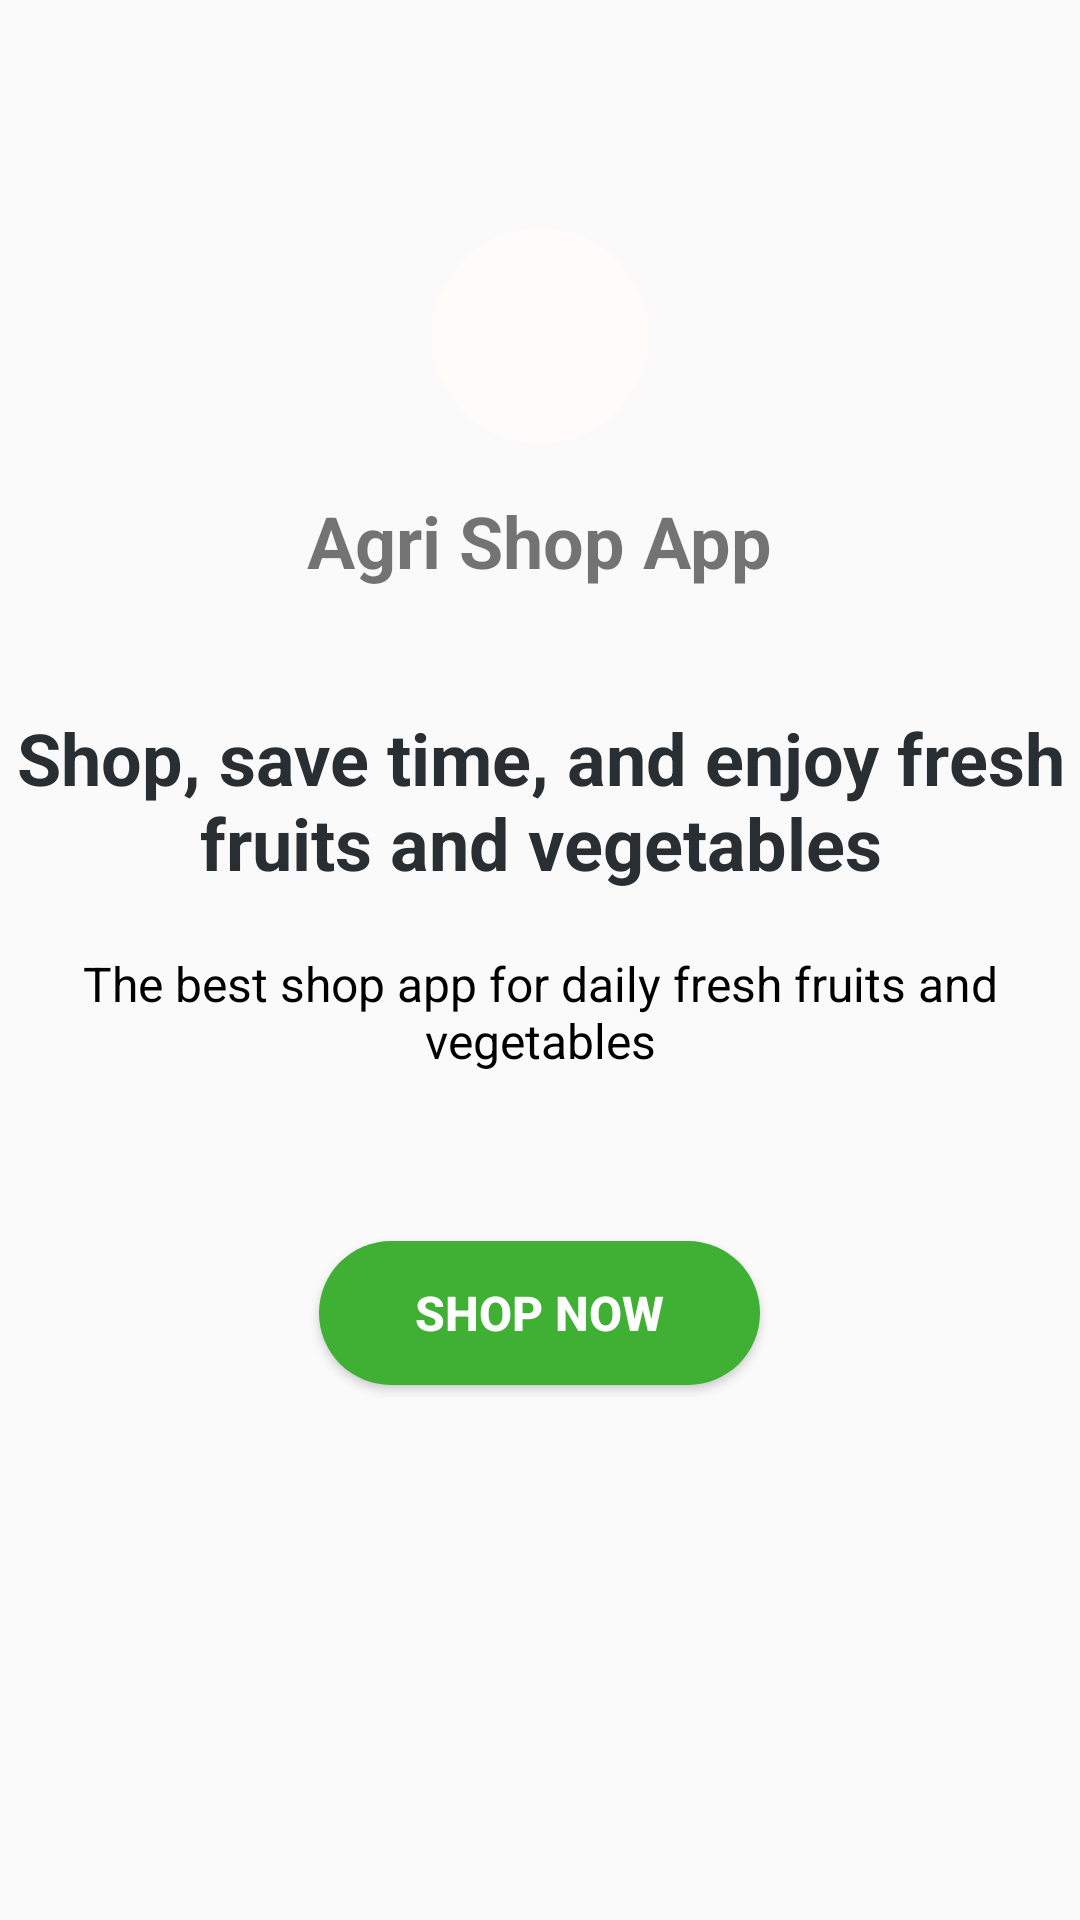

Here is an Android app screen rendered from its layout file. Give the layout XML and the strings, colors and styles it references.
<!-- AndroidManifest.xml: application theme Theme.AgriShopApp -->
<!-- res/layout/activity_main.xml -->
<RelativeLayout xmlns:android="http://schemas.android.com/apk/res/android"
    xmlns:tools="http://schemas.android.com/tools"
    android:layout_width="match_parent"
    android:layout_height="match_parent"
    android:background="@drawable/welcome_bg">


    
    <ImageView
        android:id="@+id/background_image"
        android:layout_width="match_parent"
        android:layout_height="match_parent"
        android:scaleType="centerCrop"
        android:src="@drawable/welcome_bg" />

    
    <ImageView
        android:id="@+id/logo_image"
        android:layout_width="72dp"
        android:layout_height="72dp"
        android:layout_centerHorizontal="true"
        android:layout_marginTop="76dp"
        android:background="@drawable/rounded_white_button"
        android:scaleType="centerInside"
        android:src="@drawable/app_logo" />

    
    <TextView
        android:id="@+id/logo_label"
        android:layout_width="wrap_content"
        android:layout_height="wrap_content"
        android:layout_below="@id/logo_image"
        android:layout_centerHorizontal="true"
        android:layout_marginTop="16dp"
        android:text="Agri Shop App"
        android:textSize="24sp"
        android:textStyle="bold" />

    
    <TextView
        android:id="@+id/shop_description"
        android:layout_width="match_parent"
        android:layout_height="wrap_content"
        android:layout_below="@id/logo_label"
        android:layout_centerInParent="true"
        android:layout_marginTop="40dp"
        android:text="Shop, save time, and enjoy fresh fruits and vegetables"
        android:textAlignment="center"
        android:textSize="24sp"
        android:textStyle="bold"
        android:textColor="#292E32"/>

    
    <TextView
        android:id="@+id/best_shop_app"
        android:layout_width="match_parent"
        android:layout_height="wrap_content"
        android:layout_below="@id/shop_description"
        android:layout_centerInParent="true"
        android:layout_marginTop="20dp"
        android:text="The best shop app for daily fresh fruits and vegetables"
        android:textAlignment="center"
        android:textColor="#000000"
        android:textSize="16sp"
        android:textStyle="normal" />

    
    <Button
        android:id="@+id/shop_now_button"
        android:layout_width="wrap_content"
        android:layout_height="wrap_content"
        android:layout_below="@id/best_shop_app"
        android:layout_centerHorizontal="true"
        android:layout_marginTop="56dp"
        android:background="@drawable/rounded_button"
        android:onClick="loginButtonClick"
        android:paddingHorizontal="32dp"
        android:paddingVertical="12dp"
        android:text="Shop Now"
        android:textColor="#FFFFFF"
        android:textSize="16sp"
        android:textStyle="bold" />

</RelativeLayout>
<!-- resources referenced by this layout -->
<resources>
  <!-- drawable rounded_button (drawable) -->
  <?xml version="1.0" encoding="utf-8"?>
  <shape xmlns:android="http://schemas.android.com/apk/res/android">
      
      
      
      <solid android:color="@color/hint_text_color" />
      <corners
          android:topRightRadius="45dp"
          android:topLeftRadius="45dp"
          android:bottomRightRadius="45dp"
          android:bottomLeftRadius="45dp"
          />
  
  </shape>
  <!-- drawable rounded_white_button (drawable) -->
  <?xml version="1.0" encoding="utf-8"?>
  <shape xmlns:android="http://schemas.android.com/apk/res/android">
      
      
      
      <solid android:color="@color/white" />
      <corners
          android:topRightRadius="45dp"
          android:topLeftRadius="45dp"
          android:bottomRightRadius="45dp"
          android:bottomLeftRadius="45dp"
          />
  
  </shape>
  <style name="Theme.AgriShopApp" parent="Theme.AppCompat.Light.NoActionBar">
          
          <item name="colorPrimary">@color/purple_500</item>
          <item name="colorPrimaryVariant">@color/purple_700</item>
          <item name="colorOnPrimary">@color/white</item>
          
          <item name="colorSecondary">@color/teal_200</item>
          <item name="colorSecondaryVariant">@color/teal_700</item>
          <item name="colorOnSecondary">@color/black</item>
          
          <item name="android:statusBarColor">?attr/colorPrimaryVariant</item>
          
      </style>
  <color name="hint_text_color">#3fb033</color>
  <color name="white">#FFFBFB</color>
  <color name="purple_500">#FF6200EE</color>
  <color name="purple_700">#43A047</color>
  <color name="teal_200">#4CAF50</color>
  <color name="teal_700">#FF018786</color>
  <color name="black">#000000</color>
</resources>
